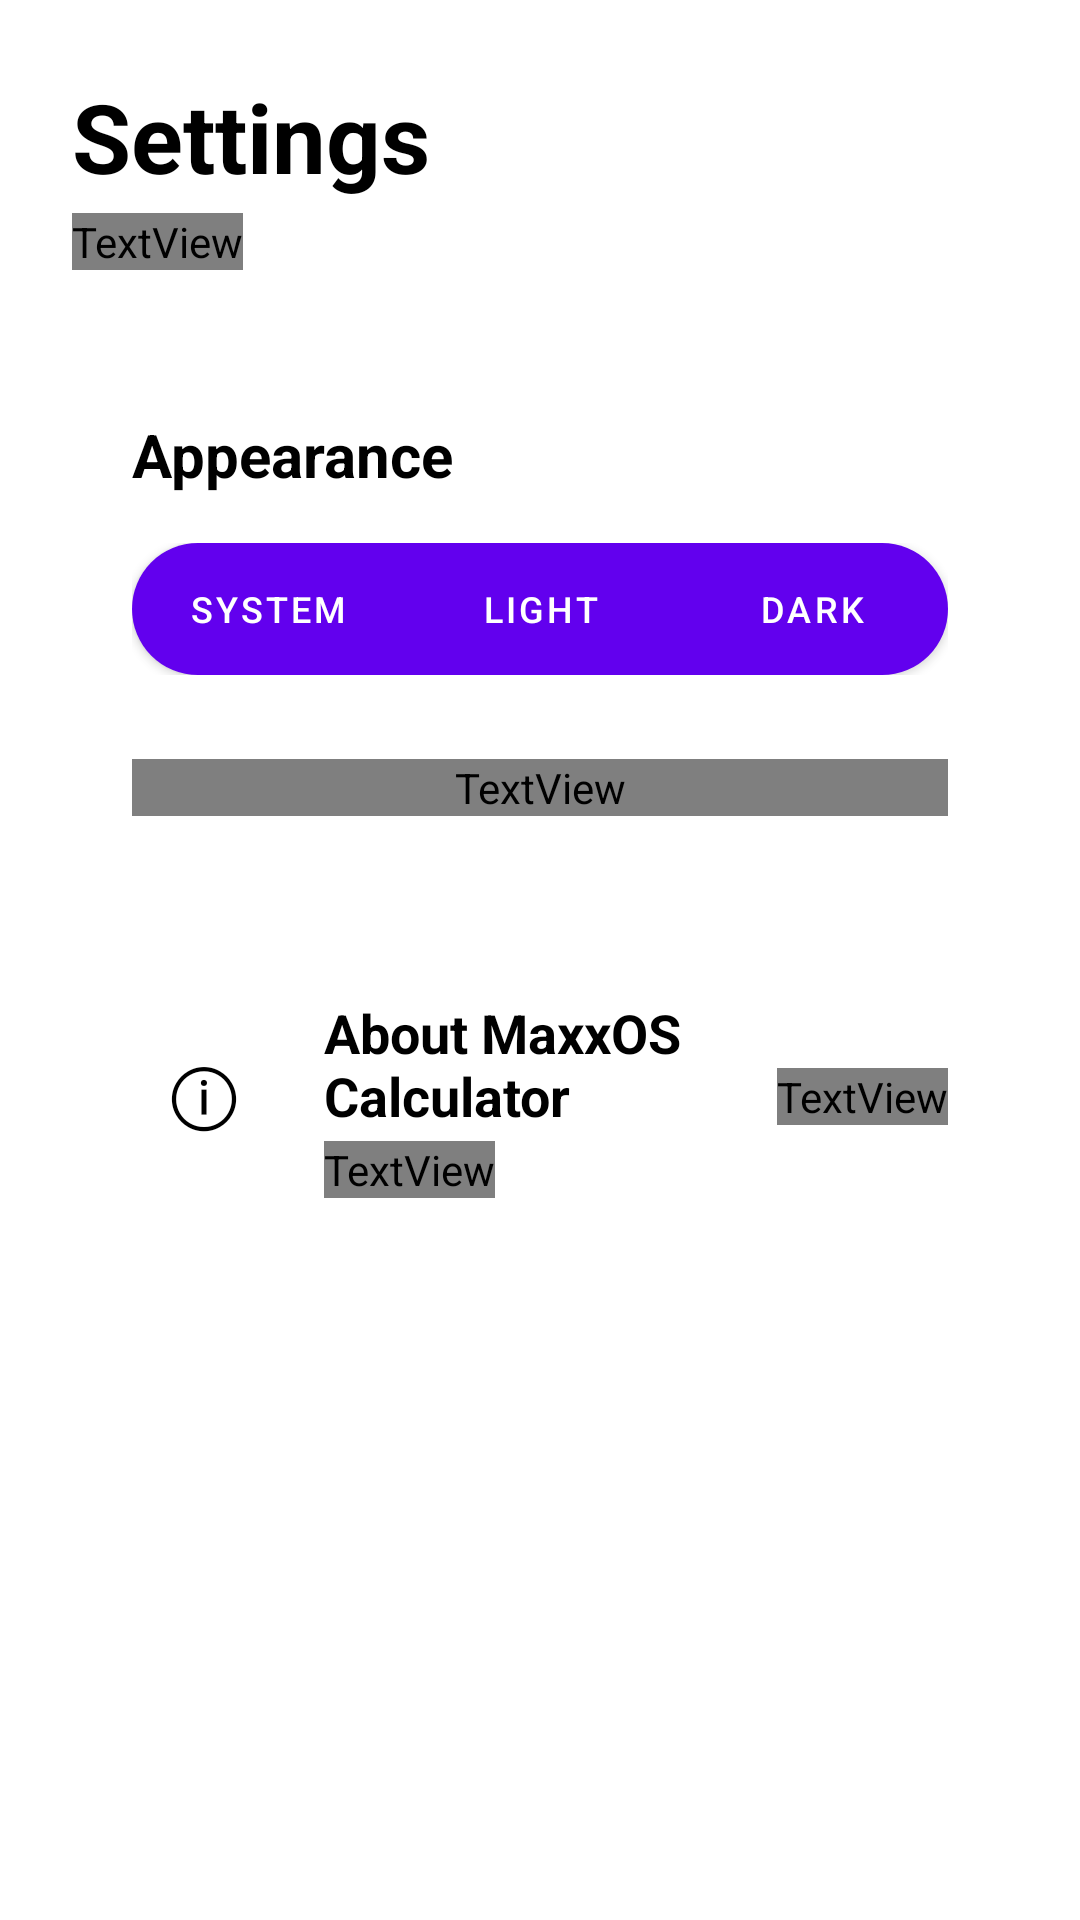

Layout XML and referenced resources for this Android screen:
<!-- AndroidManifest.xml: fallback theme Theme.MaterialComponents.DayNight.NoActionBar -->
<!-- res/layout/activity_settings.xml -->
<?xml version="1.0" encoding="utf-8"?>
<ScrollView xmlns:android="http://schemas.android.com/apk/res/android"
    xmlns:app="http://schemas.android.com/apk/res-auto"
    android:layout_width="match_parent"
    android:layout_height="match_parent"
    android:background="?attr/colorSurface">
    <LinearLayout
        android:layout_width="match_parent"
        android:layout_height="wrap_content"
        android:orientation="vertical"
        android:padding="24dp">

        <TextView
            android:layout_width="wrap_content"
            android:layout_height="wrap_content"
            android:text="@string/settings_title"
            android:textSize="32sp"
            android:textStyle="bold"
            android:textColor="?attr/colorOnSurface" />

        <TextView
            android:layout_width="wrap_content"
            android:layout_height="wrap_content"
            android:layout_marginTop="4dp"
            android:text="@string/settings_subtitle"
            android:textSize="15sp"
            android:textColor="?attr/colorOnSurfaceVariant" />

        <com.google.android.material.card.MaterialCardView
            android:layout_width="match_parent"
            android:layout_height="wrap_content"
            android:layout_marginTop="28dp"
            app:cardCornerRadius="28dp"
            app:cardElevation="0dp"
            app:cardBackgroundColor="?attr/colorSurfaceContainerHigh"
>

            <LinearLayout
                android:layout_width="match_parent"
                android:layout_height="wrap_content"
                android:orientation="vertical"
                android:padding="20dp">

                <TextView
                    android:layout_width="wrap_content"
                    android:layout_height="wrap_content"
                    android:text="@string/settings_appearance"
                    android:textSize="20sp"
                    android:textStyle="bold"
                    android:textColor="?attr/colorOnSurface" />

                <com.google.android.material.button.MaterialButtonToggleGroup
                    android:id="@+id/theme_group"
                    android:layout_width="match_parent"
                    android:layout_height="wrap_content"
                    android:layout_marginTop="16dp"
                    app:singleSelection="true"
                    app:selectionRequired="true">
                    <com.google.android.material.button.MaterialButton
                        android:id="@+id/theme_system"
                        style="@style/ConverterCategoryButton"
                        android:text="@string/theme_system" />
                    <com.google.android.material.button.MaterialButton
                        android:id="@+id/theme_light"
                        style="@style/ConverterCategoryButton"
                        android:text="@string/theme_light" />
                    <com.google.android.material.button.MaterialButton
                        android:id="@+id/theme_dark"
                        style="@style/ConverterCategoryButton"
                        android:text="@string/theme_dark" />
                </com.google.android.material.button.MaterialButtonToggleGroup>

                <com.google.android.material.materialswitch.MaterialSwitch
                    android:id="@+id/vintage_switch"
                    android:layout_width="match_parent"
                    android:layout_height="wrap_content"
                    android:layout_marginTop="18dp"
                    android:text="@string/theme_old_style"
                    android:textSize="16sp" />

                <TextView
                    android:layout_width="match_parent"
                    android:layout_height="wrap_content"
                    android:layout_marginTop="10dp"
                    android:text="@string/settings_theme_note"
                    android:textColor="?attr/colorOnSurfaceVariant" />
            </LinearLayout>
        </com.google.android.material.card.MaterialCardView>

        <com.google.android.material.card.MaterialCardView
            android:id="@+id/about_card"
            android:layout_width="match_parent"
            android:layout_height="wrap_content"
            android:layout_marginTop="20dp"
            android:clickable="true"
            android:focusable="true"
            android:foreground="?attr/selectableItemBackground"
            app:cardCornerRadius="28dp"
            app:cardElevation="0dp"
            app:cardBackgroundColor="?attr/colorSurfaceContainerHigh">

            <LinearLayout
                android:layout_width="match_parent"
                android:layout_height="wrap_content"
                android:gravity="center_vertical"
                android:orientation="horizontal"
                android:padding="20dp">

                <TextView
                    android:layout_width="48dp"
                    android:layout_height="48dp"
                    android:background="@drawable/about_icon_background"
                    android:gravity="center"
                    android:text="ⓘ"
                    android:textColor="?attr/colorOnSurface"
                    android:textSize="26sp" />

                <LinearLayout
                    android:layout_width="0dp"
                    android:layout_height="wrap_content"
                    android:layout_marginStart="16dp"
                    android:layout_weight="1"
                    android:orientation="vertical">

                    <TextView
                        android:layout_width="wrap_content"
                        android:layout_height="wrap_content"
                        android:text="@string/about_settings_title"
                        android:textColor="?attr/colorOnSurface"
                        android:textSize="18sp"
                        android:textStyle="bold" />

                    <TextView
                        android:layout_width="wrap_content"
                        android:layout_height="wrap_content"
                        android:layout_marginTop="3dp"
                        android:text="@string/about_settings_summary"
                        android:textColor="?attr/colorOnSurfaceVariant"
                        android:textSize="14sp" />
                </LinearLayout>

                <TextView
                    android:layout_width="wrap_content"
                    android:layout_height="wrap_content"
                    android:text="›"
                    android:textColor="?attr/colorOnSurfaceVariant"
                    android:textSize="30sp" />
            </LinearLayout>
        </com.google.android.material.card.MaterialCardView>
    </LinearLayout>
</ScrollView>
<!-- resources referenced by this layout -->
<resources>
  <!-- drawable about_icon_background (drawable) -->
  <?xml version="1.0" encoding="utf-8"?>
  <shape xmlns:android="http://schemas.android.com/apk/res/android" android:shape="rectangle">
      <corners android:radius="18dp"/>
      <solid android:color="?attr/colorPrimaryContainer"/>
  </shape>
  <string name="about_settings_summary">MaxxOS edition • credits &amp; source</string>
  <string name="about_settings_title">About MaxxOS Calculator</string>
  <string name="settings_appearance">Appearance</string>
  <string name="settings_subtitle">Make Calculator feel like yours</string>
  <string name="settings_theme_note">The calculator follows the same soft, rounded Material design in both light and dark mode.</string>
  <string name="settings_title">Settings</string>
  <string name="theme_dark">Dark</string>
  <string name="theme_light">Light</string>
  <string name="theme_old_style">Old Style</string>
  <string name="theme_system">System</string>
  <style name="ConverterCategoryButton" parent="Widget.Material3Expressive.Button.TextButton">
          <item name="android:layout_width">0dp</item>
          <item name="android:layout_height">44dp</item>
          <item name="android:layout_weight">1</item>
          <item name="android:textSize">12sp</item>
          <item name="cornerRadius">22dp</item>
          <item name="android:insetTop">0dp</item>
          <item name="android:insetBottom">0dp</item>
      </style>
</resources>
